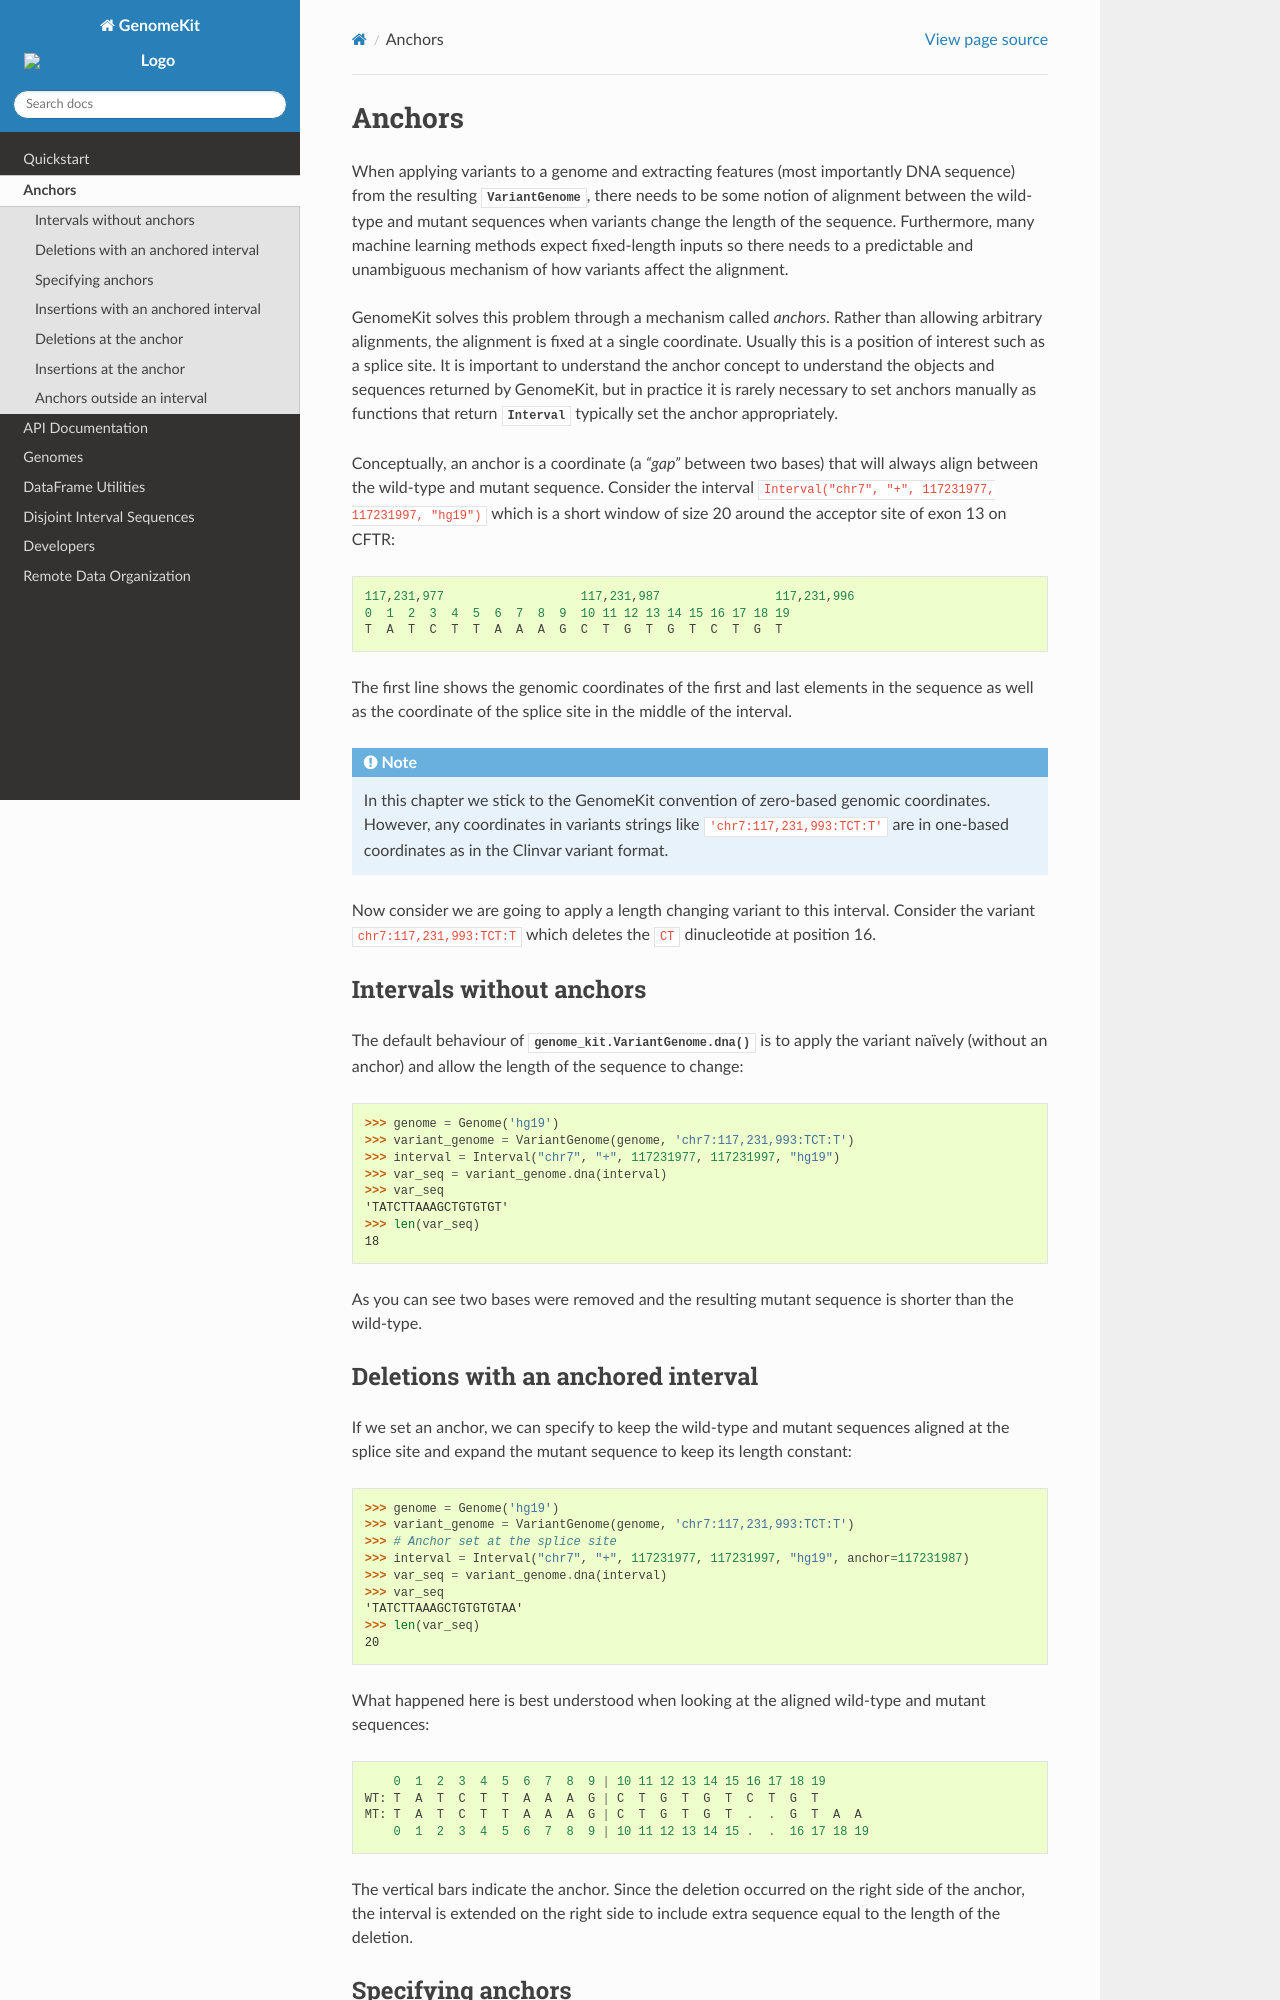

repository: deepgenomics/GenomeKit · page: docs/anchors.html · generator: sphinx

.. _anchors:

Anchors
=======

When applying variants to a genome and extracting features (most importantly DNA sequence) from the resulting
:py:class:`~genome_kit.VariantGenome`, there needs to be some notion of alignment between the wild-type and mutant
sequences when variants change the length of the sequence.  Furthermore, many machine learning methods expect
fixed-length inputs so there needs to a predictable and unambiguous mechanism of how variants affect the alignment.

GenomeKit solves this problem through a mechanism called *anchors*. Rather than allowing arbitrary alignments, the
alignment is fixed at a single coordinate. Usually this is a position of interest such as a splice site. It is
important to understand the anchor concept to understand the objects and sequences returned by GenomeKit, but in
practice it is rarely necessary to set anchors manually as functions that return
:py:class:`~genome_kit.Interval` typically set the anchor appropriately.


Conceptually, an anchor is a coordinate (a *"gap"* between two bases) that will always align between the wild-type
and mutant sequence. Consider the interval ``Interval("chr7", "+", 117231977, 117231997, "hg19")`` which is a short
window of size 20 around the acceptor site of exon 13 on CFTR::

    117,231,977                   117,231,987                117,231,996
    0  1  2  3  4  5  6  7  8  9  10 11 12 13 14 15 16 17 18 19
    T  A  T  C  T  T  A  A  A  G  C  T  G  T  G  T  C  T  G  T

The first line shows the genomic coordinates of the first and last elements in the sequence as well as the coordinate
of the splice site in the middle of the interval.

.. note::
   In this chapter we stick to the GenomeKit convention of zero-based genomic coordinates. However, any coordinates in
   variants strings like ``'chr7:117,231,993:TCT:T'`` are in one-based coordinates as in the Clinvar variant format.

Now consider we are going to apply a length changing variant to this interval. Consider the variant
``chr7:117,231,993:TCT:T`` which deletes the ``CT`` dinucleotide at position 16.


Intervals without anchors
-------------------------

The default behaviour of :py:meth:`genome_kit.VariantGenome.dna` is to apply the variant naïvely (without an anchor)
and allow the length of the sequence to change::

    >>> genome = Genome('hg19')
    >>> variant_genome = VariantGenome(genome, 'chr7:117,231,993:TCT:T')
    >>> interval = Interval("chr7", "+", 117231977, 117231997, "hg19")
    >>> var_seq = variant_genome.dna(interval)
    >>> var_seq
    'TATCTTAAAGCTGTGTGT'
    >>> len(var_seq)
    18

As you can see two bases were removed and the resulting mutant sequence is shorter than the wild-type.


Deletions with an anchored interval
-----------------------------------

If we set an anchor, we can specify to keep the wild-type and mutant sequences aligned at the splice site and expand
the mutant sequence to keep its length constant::

    >>> genome = Genome('hg19')
    >>> variant_genome = VariantGenome(genome, 'chr7:117,231,993:TCT:T')
    >>> # Anchor set at the splice site
    >>> interval = Interval("chr7", "+", 117231977, 117231997, "hg19", anchor=117231987)
    >>> var_seq = variant_genome.dna(interval)
    >>> var_seq
    'TATCTTAAAGCTGTGTGTAA'
    >>> len(var_seq)
    20

What happened here is best understood when looking at the aligned wild-type and mutant sequences::

        0  1  2  3  4  5  6  7  8  9 | 10 11 12 13 14 15 16 17 18 19
    WT: T  A  T  C  T  T  A  A  A  G | C  T  G  T  G  T  C  T  G  T
    MT: T  A  T  C  T  T  A  A  A  G | C  T  G  T  G  T  .  .  G  T  A  A
        0  1  2  3  4  5  6  7  8  9 | 10 11 12 13 14 15 .  .  16 17 18 19

The vertical bars indicate the anchor. Since the deletion occurred on the right side of the anchor, the interval is
extended on the right side to include extra sequence equal to the length of the deletion.

Specifying anchors
------------------

An anchor is always an integer coordinate on the chromosome. The anchor can be at the start or end of an interval,
anywhere inside the interval, or even outside the interval (we'll look at this case in :ref:`insertions-at-the-anchor`).
However, :py:class:`~genome_kit.Interval` allows to set the anchor by passing one of the strings ``'5p'``, ``'3p'``, or
``'center'`` to set the anchor more conveniently.
